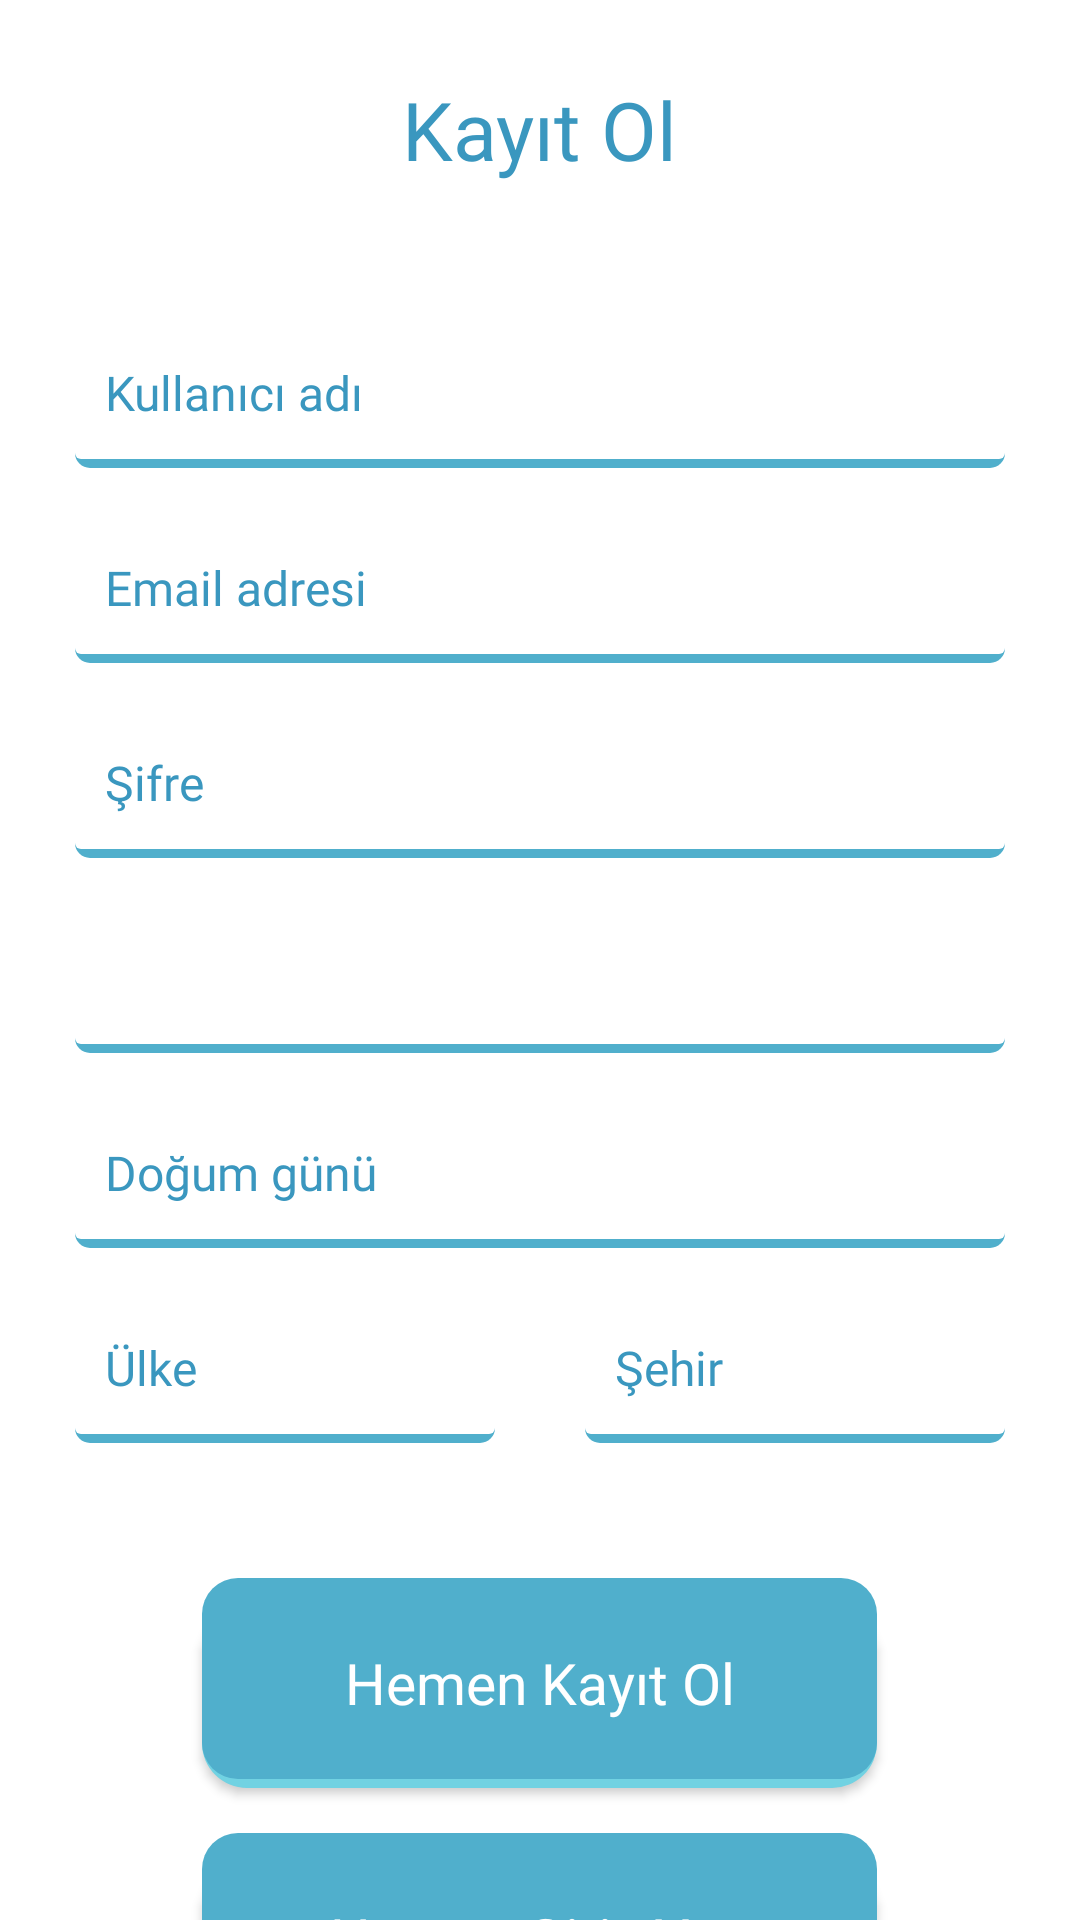

Layout XML and referenced resources for this Android screen:
<!-- AndroidManifest.xml: application theme Theme.Aybike -->
<!-- res/layout/fragment_sign_up.xml -->
<?xml version="1.0" encoding="utf-8"?>
<ScrollView xmlns:android="http://schemas.android.com/apk/res/android"
    xmlns:tools="http://schemas.android.com/tools"
    android:layout_width="match_parent"
    android:layout_height="wrap_content"
    xmlns:app="http://schemas.android.com/apk/res-auto"
    android:scrollbars="none"
    tools:context=".view.sign.SignUpFragment">

    <LinearLayout
        android:layout_width="match_parent"
        android:orientation="vertical"
        android:layout_height="wrap_content">

        <TextView
            android:layout_width="wrap_content"
            android:text="Kayıt Ol"
            android:layout_marginTop="25dp"
            android:layout_gravity="center_horizontal"
            android:fontFamily="@font/poppins_bold"
            android:textColor="@color/signTitleTxtColor"
            android:textSize="27sp"
            android:layout_height="wrap_content"/>

        <EditText
            android:layout_width="match_parent"
            android:hint="Kullanıcı adı"
            android:background="@drawable/edit_bg"
            android:layout_marginStart="25dp"
            android:layout_marginEnd="25dp"
            android:paddingEnd="10dp"
            android:id="@+id/sign_up_fragment_editUserName"
            android:paddingStart="10dp"
            android:layout_marginTop="45dp"
            android:inputType="textEmailAddress"
            android:textSize="16sp"
            android:textColorHint="@color/signEditTxtColor"
            android:textColor="@color/signEditTxtColor"
            android:fontFamily="@font/poppins_bold"
            android:layout_height="50dp"/>

        <EditText
            android:layout_width="match_parent"
            android:hint="Email adresi"
            android:background="@drawable/edit_bg"
            android:layout_marginStart="25dp"
            android:layout_marginEnd="25dp"
            android:paddingEnd="10dp"
            android:id="@+id/sign_up_fragment_editUserEmail"
            android:paddingStart="10dp"
            android:layout_marginTop="15dp"
            android:inputType="textEmailAddress"
            android:textSize="16sp"
            android:textColorHint="@color/signEditTxtColor"
            android:textColor="@color/signEditTxtColor"
            android:fontFamily="@font/poppins_bold"
            android:layout_height="50dp"/>

        <EditText
            android:layout_width="match_parent"
            android:hint="Şifre"
            android:background="@drawable/edit_bg"
            android:id="@+id/sign_up_fragment_editUserPassword"
            android:paddingEnd="10dp"
            android:paddingStart="10dp"
            android:layout_marginStart="25dp"
            android:layout_marginEnd="25dp"
            android:layout_marginTop="15dp"
            android:inputType="textPassword"
            android:textSize="16sp"
            android:textColorHint="@color/signEditTxtColor"
            android:textColor="@color/signEditTxtColor"
            android:fontFamily="@font/poppins_bold"
            android:layout_height="50dp"/>

        <Spinner
            android:layout_width="match_parent"
            android:layout_marginEnd="25dp"
            android:id="@+id/sign_up_fragment_spinnerUserGender"
            android:layout_marginTop="15dp"
            android:background="@drawable/edit_bg"
            android:layout_marginStart="25dp"
            android:layout_height="50dp"/>

        <EditText
            android:layout_width="match_parent"
            android:hint="Doğum günü"
            android:background="@drawable/edit_bg"
            android:id="@+id/sign_up_fragment_editUserBirthday"
            android:paddingEnd="10dp"
            android:focusableInTouchMode="false"
            android:paddingStart="10dp"
            android:layout_marginStart="25dp"
            android:layout_marginEnd="25dp"
            android:layout_marginTop="15dp"
            android:inputType="text"
            android:textSize="16sp"
            android:textColorHint="@color/signEditTxtColor"
            android:textColor="@color/signEditTxtColor"
            android:fontFamily="@font/poppins_bold"
            android:layout_height="50dp"/>

        <LinearLayout
            android:layout_width="match_parent"
            android:orientation="horizontal"
            android:weightSum="2"
            android:layout_marginStart="25dp"
            android:layout_marginEnd="25dp"
            android:layout_marginTop="15dp"
            android:layout_height="wrap_content">

            <EditText
                android:layout_width="0dp"
                android:hint="Ülke"
                android:layout_weight="1"
                android:background="@drawable/edit_bg"
                android:id="@+id/sign_up_fragment_editUserCountry"
                android:paddingEnd="10dp"
                android:paddingStart="10dp"
                android:layout_marginEnd="15dp"
                android:inputType="text"
                android:textSize="16sp"
                android:textColorHint="@color/signEditTxtColor"
                android:textColor="@color/signEditTxtColor"
                android:fontFamily="@font/poppins_bold"
                android:layout_height="50dp"/>

            <EditText
                android:layout_width="0dp"
                android:hint="Şehir"
                android:layout_weight="1"
                android:background="@drawable/edit_bg"
                android:id="@+id/sign_up_fragment_editUserCity"
                android:paddingEnd="10dp"
                android:paddingStart="10dp"
                android:layout_marginStart="15dp"
                android:inputType="text"
                android:textSize="16sp"
                android:textColorHint="@color/signEditTxtColor"
                android:textColor="@color/signEditTxtColor"
                android:fontFamily="@font/poppins_bold"
                android:layout_height="50dp"/>

        </LinearLayout>

        <Button
            android:layout_width="225dp"
            android:text="Hemen Kayıt Ol"
            android:textSize="19sp"
            android:id="@+id/sign_up_fragment_btnSignUp"
            android:layout_marginTop="45dp"
            android:layout_gravity="center_horizontal"
            android:textAllCaps="false"
            android:fontFamily="@font/poppins_bold"
            android:textColor="@color/signBtnTxtColor"
            android:background="@drawable/sign_btn_bg"
            android:layout_height="70dp"
            app:backgroundTint="@null"/>

        <Button
            android:layout_width="225dp"
            android:text="Hemen Giriş Yap"
            android:textSize="19sp"
            android:layout_marginTop="15dp"
            android:layout_gravity="center_horizontal"
            android:textAllCaps="false"
            android:layout_marginBottom="25dp"
            android:id="@+id/sign_up_fragment_btnSignIn"
            android:fontFamily="@font/poppins_bold"
            android:textColor="@color/signBtnTxtColor"
            android:background="@drawable/sign_btn_bg"
            android:layout_height="70dp"
            app:backgroundTint="@null"/>

    </LinearLayout>

</ScrollView>
<!-- resources referenced by this layout -->
<resources>
  <color name="signBtnTxtColor">#FFFFFF</color>
  <color name="signEditTxtColor">#3A97BF</color>
  <color name="signTitleTxtColor">#3A97BF</color>
  <!-- drawable edit_bg (drawable) -->
  <?xml version="1.0" encoding="utf-8"?>
  <layer-list xmlns:android="http://schemas.android.com/apk/res/android">
      <item android:top="10dp">
          <shape android:shape="rectangle">
              <solid android:color="@color/signEditShadowColor"/>
              <corners android:radius="5dp"/>
          </shape>
      </item>
      <item android:bottom="3dp">
          <shape android:shape="rectangle">
              <solid android:color="@color/signEditBgColor"/>
              <corners android:radius="2dp"/>
          </shape>
      </item>
  </layer-list>
  <!-- drawable sign_btn_bg (drawable) -->
  <?xml version="1.0" encoding="utf-8"?>
  <layer-list xmlns:android="http://schemas.android.com/apk/res/android">
      <item android:top="10dp">
          <shape android:shape="rectangle">
              <solid android:color="@color/signBtnShadowColor"/>
              <corners android:radius="15dp"/>
          </shape>
      </item>
      <item android:bottom="3dp">
          <shape android:shape="rectangle">
              <solid android:color="@color/signBtnBgColor"/>
              <corners android:radius="12dp"/>
          </shape>
      </item>
  </layer-list>
  <style name="Theme.Aybike" parent="Theme.MaterialComponents.DayNight.NoActionBar">
          
          <item name="android:windowNoTitle">true</item>
          <item name="windowActionBar">false</item>
          <item name="colorPrimary">@color/purple_500</item>
          <item name="colorPrimaryVariant">@color/statusBarBgColor</item>
          <item name="colorOnPrimary">@color/white</item>
          
          <item name="colorSecondary">@color/teal_200</item>
          <item name="colorSecondaryVariant">@color/teal_700</item>
          <item name="colorOnSecondary">@color/black</item>
          <item name="android:windowLightStatusBar" tools:targetApi="m">true</item>
          
          <item name="android:statusBarColor" tools:targetApi="l">?attr/colorPrimaryVariant</item>
          
      </style>
  <color name="signEditShadowColor">#50AFCC</color>
  <color name="signEditBgColor">#FFFFFF</color>
  <color name="signBtnShadowColor">#71D2E2</color>
  <color name="signBtnBgColor">#50AFCC</color>
  <color name="purple_500">#FF6200EE</color>
  <color name="statusBarBgColor">#FFFFFF</color>
  <color name="white">#FFFFFFFF</color>
  <color name="teal_200">#FF03DAC5</color>
  <color name="teal_700">#FF018786</color>
  <color name="black">#FF000000</color>
</resources>
